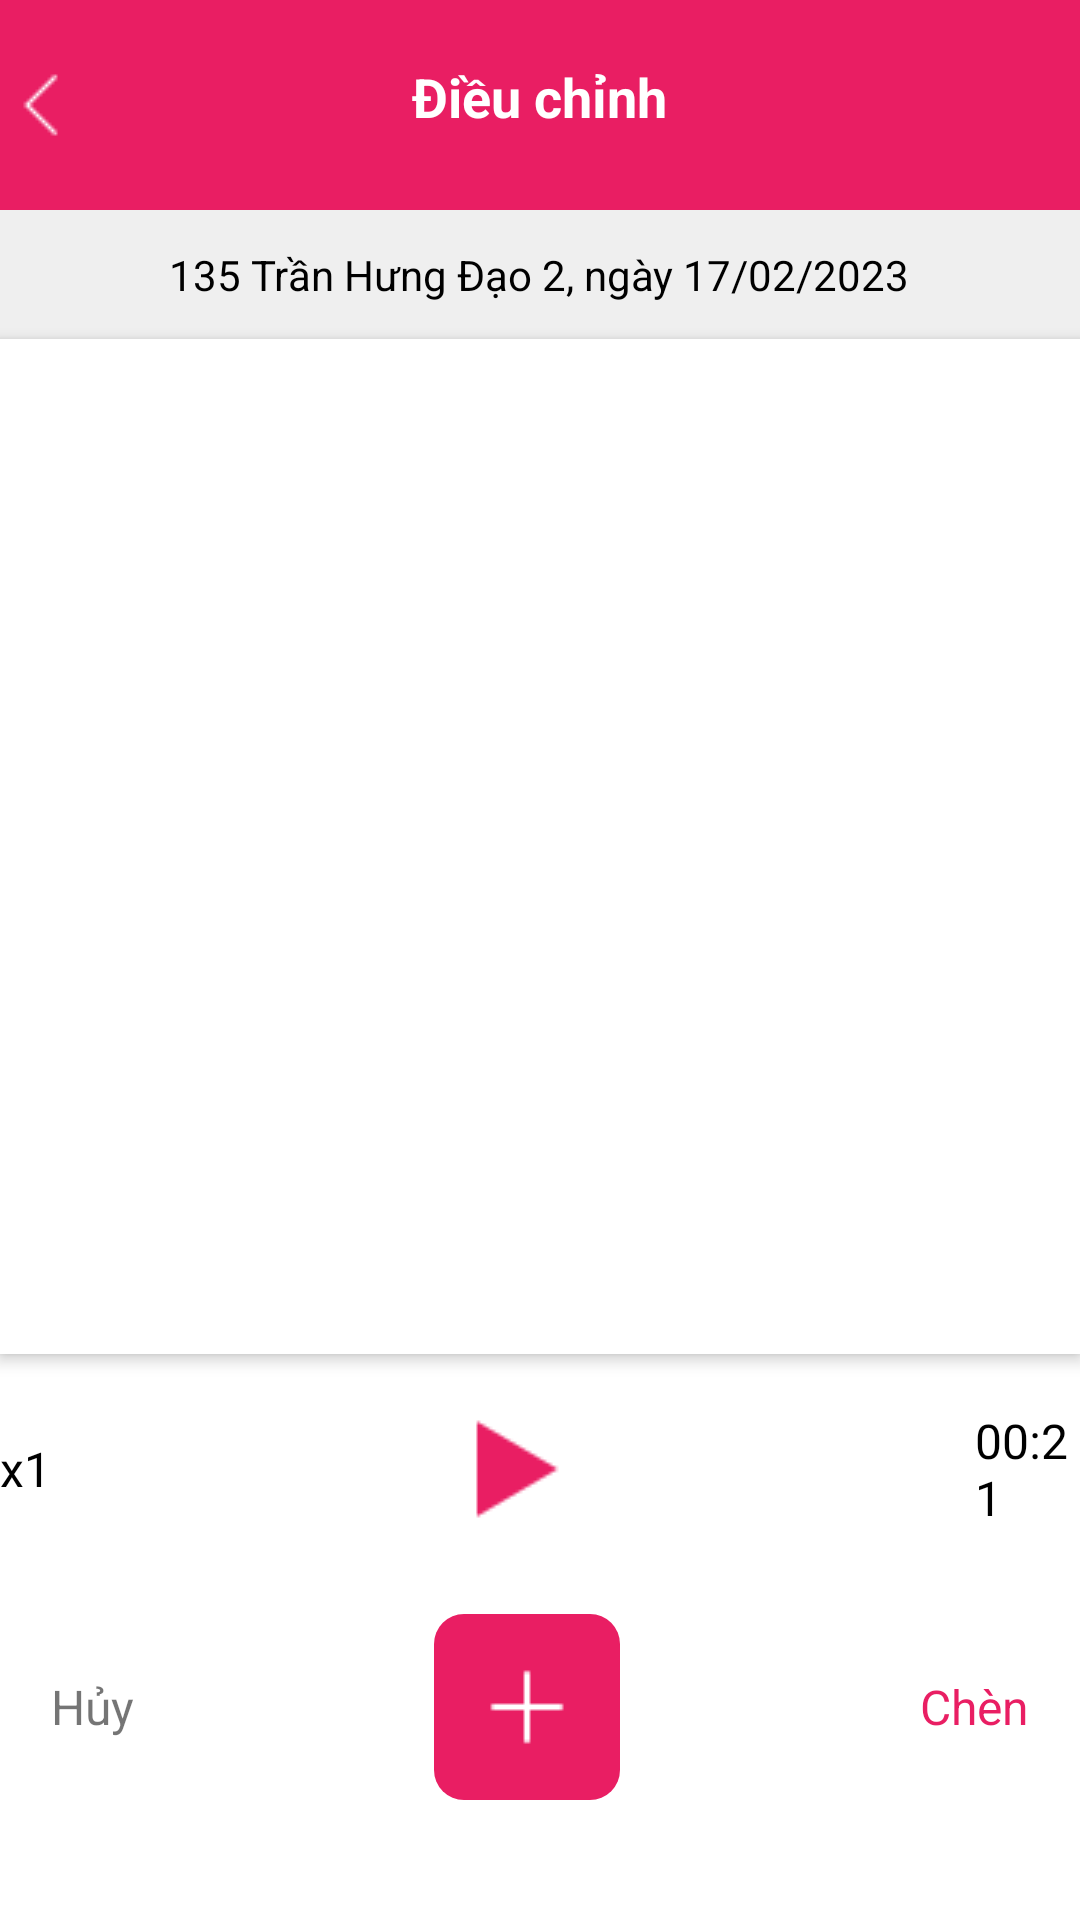

This screen was rendered from an Android layout file. Write that file and the resources it references.
<!-- AndroidManifest.xml: application theme Theme.NoActionBar -->
<!-- res/layout/insert_activity.xml -->
<?xml version="1.0" encoding="utf-8"?>
<RelativeLayout xmlns:android="http://schemas.android.com/apk/res/android"
    xmlns:tools="http://schemas.android.com/tools"
    android:layout_width="match_parent"
    android:layout_height="match_parent"
    >

    <RelativeLayout
        android:id="@+id/insert_header"
        android:layout_width="match_parent"
        android:layout_height="wrap_content"
        android:background="@color/pink_500"
        android:paddingVertical="20dp"
        >

        <ImageButton
            android:layout_width="wrap_content"
            android:layout_height="wrap_content"
            android:src="@drawable/ic_arrow_left_adjust"
            android:background="@null"
            android:layout_alignParentLeft="true"
            />

        <LinearLayout
            android:layout_width="wrap_content"
            android:layout_height="wrap_content"
            android:layout_centerHorizontal="true"
            >

            <TextView
                android:layout_width="wrap_content"
                android:layout_height="wrap_content"
                android:text="Điều chỉnh"
                android:textStyle="bold"
                android:textColor="@color/white"
                android:textSize="18sp"
                />

        </LinearLayout>
    </RelativeLayout>


    <LinearLayout
        android:id="@+id/insert_wrap_address"
        android:layout_width="match_parent"
        android:layout_height="wrap_content"
        tools:ignore="MissingConstraints"
        android:gravity="center"
        android:paddingVertical="12dp"
        android:layout_below="@+id/insert_header"
        android:background="@color/little_gray"
        >

        <TextView
            android:layout_width="wrap_content"
            android:layout_height="wrap_content"
            android:textColor="@color/black"
            android:text="135 Trần Hưng Đạo 2, ngày 17/02/2023"/>
    </LinearLayout>

    <LinearLayout
        android:layout_width="match_parent"
        android:layout_height="wrap_content"
        android:orientation="vertical"
        android:layout_below="@id/insert_wrap_address"
        android:layout_above="@id/insert_wrap_record">

        <LinearLayout
            android:id="@+id/test_image"
            android:layout_width="match_parent"
            android:layout_height="350dp">

            <ImageView
                android:layout_width="wrap_content"
                android:layout_height="wrap_content"
                android:src="@drawable/ic_test_insert_graph"/>
        </LinearLayout>

        <LinearLayout
            android:id="@+id/test_image_time"
            android:layout_width="match_parent"
            android:layout_height="wrap_content"
            >

            <ImageView
                android:layout_width="wrap_content"
                android:layout_height="wrap_content"
                android:src="@drawable/ic_test_image_time"/>
        </LinearLayout>
    </LinearLayout>

    <LinearLayout
        android:layout_width="match_parent"
        android:layout_height="wrap_content"
        android:background="@color/white"
        android:layout_below="@+id/insert_wrap_address"
        android:layout_above="@+id/insert_wrap_record"
        android:elevation="3dp"
        android:orientation="vertical"
        >
    </LinearLayout>

    <LinearLayout
        android:id="@+id/insert_wrap_record"
        android:layout_width="match_parent"
        android:layout_height="wrap_content"
        android:layout_alignParentBottom="true"
        android:paddingBottom="40dp"
        android:paddingTop="18dp"
        android:background="@color/white"
        tools:ignore="MissingConstraints">

        <LinearLayout
            android:layout_width="match_parent"
            android:layout_height="wrap_content"
            android:orientation="vertical">
















































            <LinearLayout
                android:layout_width="match_parent"
                android:layout_height="wrap_content"
                android:orientation="horizontal"
                android:gravity="center"
                android:layout_marginBottom="12dp">
                
                <TextView
                    android:layout_width="wrap_content"
                    android:layout_height="wrap_content"
                    android:text="x1"
                    android:textSize="16sp"
                    android:textColor="@color/black"
                    />
                <ImageButton
                    android:layout_width="wrap_content"
                    android:layout_height="wrap_content"
                    android:src="@drawable/ic_play_pink500"
                    android:background="@null"
                    android:layout_marginHorizontal="134dp"
                    />
                <TextView
                    android:layout_width="wrap_content"
                    android:layout_height="wrap_content"
                    android:text="00:21"
                    android:textSize="16sp"
                    android:textColor="@color/black"/>
            </LinearLayout>

            <LinearLayout
                android:layout_width="wrap_content"
                android:layout_height="wrap_content"
                android:orientation="horizontal"
                android:layout_marginTop="16dp"
                android:gravity="center"
                android:layout_gravity="center"
                >

                <TextView
                    android:layout_width="wrap_content"
                    android:layout_height="wrap_content"
                    android:text="Hủy"
                    android:textSize="16sp"/>

                <ImageButton
                    android:layout_width="wrap_content"
                    android:layout_height="wrap_content"
                    android:background="@drawable/bg_record_btn_folder"
                    android:src="@drawable/ic_add_folder"
                    android:layout_marginHorizontal="100dp"/>

                <TextView
                    android:layout_width="wrap_content"
                    android:layout_height="wrap_content"
                    android:textColor="@color/pink_500"
                    android:text="Chèn"
                    android:textSize="16sp"/>
            </LinearLayout>

        </LinearLayout>

    </LinearLayout>

</RelativeLayout>
<!-- resources referenced by this layout -->
<resources>
  <color name="bg_progressbar">#EEEEEE</color>
  <color name="black">#FF000000</color>
  <color name="little_gray">#EFEFEF</color>
  <color name="pink_500">#E91E63</color>
  <color name="text_time">#A4A1A1</color>
  <color name="white">#FFFFFFFF</color>
  <!-- drawable bg_record_btn_folder (drawable) -->
  <?xml version="1.0" encoding="utf-8"?>
  <shape xmlns:android="http://schemas.android.com/apk/res/android"
      android:shape="rectangle">
      <solid android:color="@color/pink_500" />
      <corners android:radius="10dp"/>
      <size android:height="62dp"
              android:width="62dp"/>
  </shape>
  <!-- drawable ic_add_folder: png bitmap (drawable, 168 bytes) -->
  <!-- drawable ic_arrow_left_adjust: png bitmap (drawable, 158 bytes) -->
  <!-- drawable ic_play_pink500: png bitmap (drawable, 391 bytes) -->
  <!-- drawable ic_test_image_time: jpg bitmap (drawable, 23179 bytes) -->
  <!-- drawable ic_test_insert_graph: jpg bitmap (drawable, 30541 bytes) -->
  <style name="Theme.NoActionBar" parent="Theme.MaterialComponents.DayNight.DarkActionBar">
          
          <item name="colorPrimary">?attr/actionBarColor</item>
          <item name="colorPrimaryVariant">@color/pink_700</item>
          <item name="colorOnPrimary">@color/white</item>
          
          <item name="colorSecondary">@color/pink_200</item>
          <item name="colorSecondaryVariant">@color/pink_200</item>
          <item name="colorOnSecondary">@color/black</item>
          
          <item name="android:statusBarColor">?attr/actionBarColor</item>
          
  
          <item name="backgroundColor">#F8F6F7</item>
          <item name="foregroundColor">@color/white</item>
  
          <item name="textColor">#423E3E</item>
          <item name="textColorPrimary">@color/pink_500</item>
          <item name="textColorPink">@color/pink_500</item>
          <item name="actionBarColor">@color/pink_500</item>
  
          <item name="backgroundState">#EFEFEF</item>
          <item name="android:backgroundTint">@null</item>
  
          <item name="backgroundItemMenu">@color/white</item>
          <item name="borderMenu">@color/gray_300</item>
          <item name="text_time">@color/x1_text</item>
  
          <item name="line_bottom">@drawable/ic_line_border</item>
          <item name="item_cut">@drawable/ic_cut</item>
          <item name="item_adjust">@drawable/ic_adjust_1</item>
          <item name="item_insert">@drawable/ic_insert</item>
          <item name="item_harmonic">@drawable/ic_low_sound</item>
          <item name="item_divide">@drawable/ic_divide</item>
          <item name="item_combine">@drawable/ic_mixture</item>
          <item name="name_rc_ctn">@drawable/border_name_record_light</item>
      </style>
  <color name="pink_700">#C2185B</color>
  <color name="pink_200">#F48FB1</color>
  <color name="gray_300">#A1A1A1</color>
  <color name="x1_text">#645D5D</color>
  <!-- drawable ic_line_border: png bitmap (drawable, 129 bytes) -->
  <!-- drawable ic_cut: png bitmap (drawable, 4306 bytes) -->
  <!-- drawable ic_adjust_1: png bitmap (drawable, 3726 bytes) -->
  <!-- drawable ic_insert: png bitmap (drawable, 3847 bytes) -->
  <!-- drawable ic_low_sound: png bitmap (drawable, 3823 bytes) -->
  <!-- drawable ic_divide: png bitmap (drawable, 4362 bytes) -->
  <!-- drawable ic_mixture: png bitmap (drawable, 4610 bytes) -->
  <!-- drawable border_name_record_light (drawable) -->
  <?xml version="1.0" encoding="utf-8"?>
  <shape xmlns:android="http://schemas.android.com/apk/res/android"
      android:shape="rectangle"
      >
      <solid android:color="@color/little_gray" />
      <stroke android:width="1dp" android:color="@color/little_gray"/>
  </shape>
</resources>
